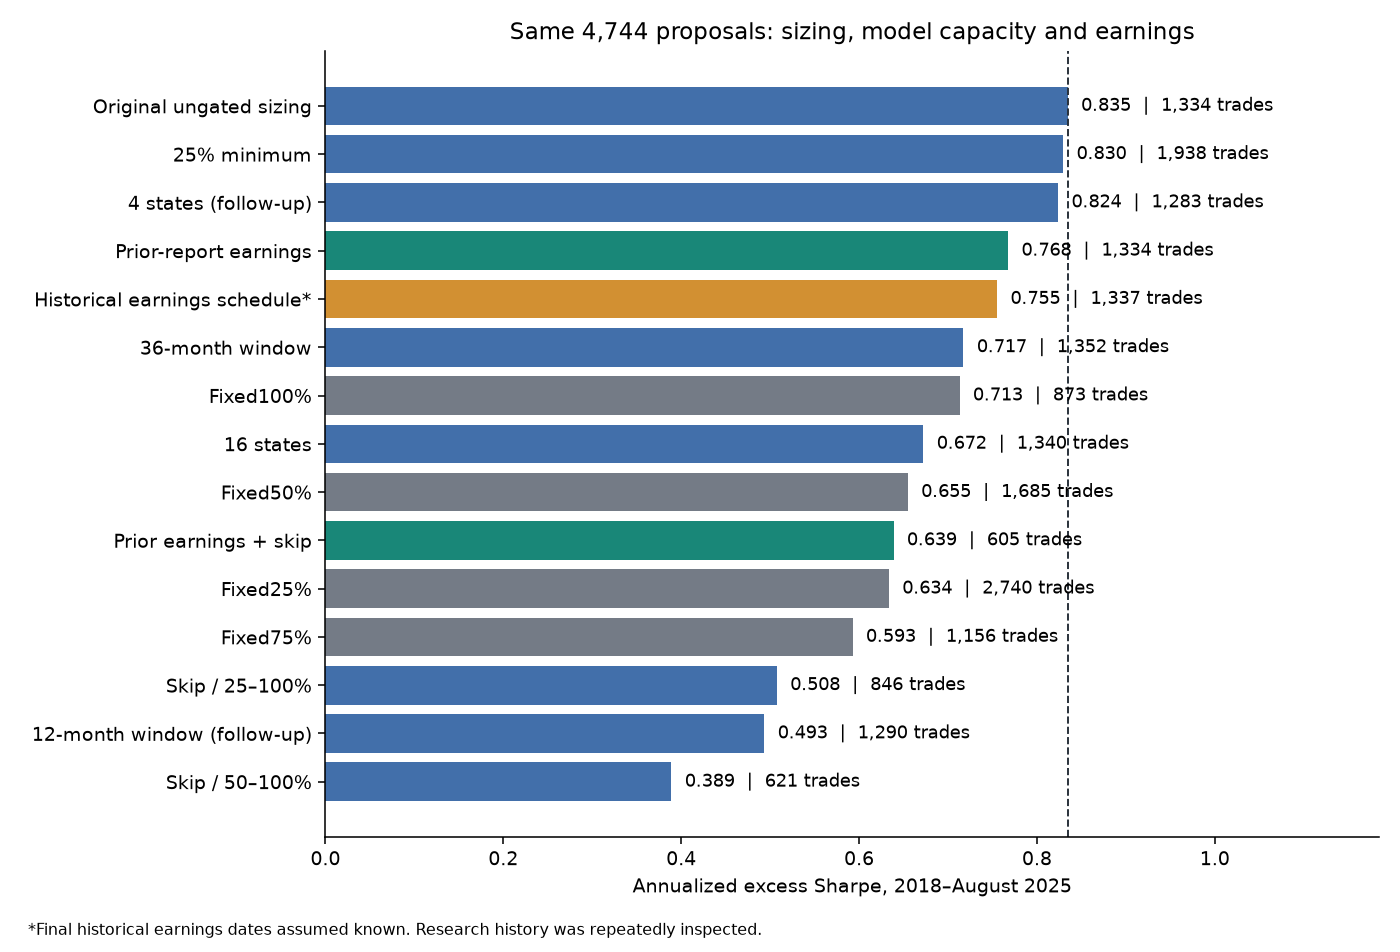

The table this chart was drawn from, first rows:
case, proposals, entries, active_pairs, learned_skips, early_2018_2023_sharpe, recent_2024_2025_sharpe, funded_equity, annualized_excess_sharpe, funded_cagr_pct, relative_to_cash_cagr_pct, net_excess_pnl, maximum_nav_drawdown_pct, maximum_relative_to_cash_drawdown_pct, peak_reserve_fraction, peak_stress_fraction, peak_gross_hedge_multiple, post_entry_risk_breach_days, pair_risk_breach_days, negative_cash_days, borrowing_spread_cost
ungated_baseline, 4744, 1334, 77, 0, 1.057, -0.0005931, 10000000, 0.8346, 3.454, 0.8209, 786690, -0.7899, -1.028, 0.7908, 0.06861, 0.7996, 94, 1264, 0, 0.0
fixed100, 4744, 873, 75, 0, 0.8243, 0.2777, 10000000, 0.713, 3.366, 0.7351, 702500, -0.751, -1.243, 0.9517, 0.07377, 0.7996, 118, 1373, 0, 0.0
fixed25, 4744, 2740, 78, 0, 0.8697, -0.07767, 10000000, 0.6335, 3.05, 0.4269, 403754, -0.6377, -1.039, 0.4567, 0.06599, 0.622, 32, 917, 0, 0.0
fixed50, 4744, 1685, 77, 0, 0.9196, -0.219, 10000000, 0.6548, 3.217, 0.5896, 560689, -0.6654, -1.121, 0.7446, 0.06931, 0.7454, 109, 1233, 0, 0.0
fixed75, 4744, 1156, 78, 0, 0.7946, -0.1698, 10000000, 0.5927, 3.234, 0.6066, 577241, -0.8025, -1.072, 0.8442, 0.07052, 0.6938, 116, 1227, 0, 0.0
quarter_floor, 4744, 1938, 77, 0, 1.015, 0.1393, 10000000, 0.8295, 3.361, 0.73, 697466, -0.7021, -0.9926, 0.5568, 0.06458, 0.6398, 54, 1166, 0, 0.0
skip_floor, 4744, 621, 69, 3081, 0.718, -1.016, 10000000, 0.389, 2.887, 0.2687, 252845, -0.7102, -1.151, 0.3871, 0.05427, 0.5888, 6, 851, 0, 0.0
flexible, 4744, 846, 72, 2802, 0.8207, -0.9168, 10000000, 0.5075, 2.982, 0.3609, 340648, -0.6292, -1.077, 0.4001, 0.06002, 0.6089, 13, 874, 0, 0.0
tree16, 4744, 1340, 77, 0, 0.9646, -0.3802, 10000000, 0.6723, 3.291, 0.6619, 631040, -0.7984, -1.124, 0.7679, 0.06923, 0.7567, 106, 1285, 0, 0.0
window36, 4744, 1352, 77, 0, 0.9379, -0.1174, 10000000, 0.7174, 3.33, 0.7006, 668719, -0.799, -1.126, 0.78, 0.06995, 0.71, 104, 1337, 0, 0.0
earnings_prior, 4744, 1334, 77, 0, 0.9887, -0.04656, 10000000, 0.7676, 3.371, 0.7397, 707003, -0.8423, -1.132, 0.7909, 0.07079, 0.6847, 120, 1284, 0, 0.0
earnings_prior_skip, 4744, 605, 70, 3077, 0.9595, -0.7774, 10000000, 0.6388, 3.074, 0.4503, 426257, -0.6294, -1.151, 0.3813, 0.06123, 0.5924, 12, 843, 0, 0.0
earnings_calendar, 4744, 1337, 77, 0, 0.9699, -0.05264, 10000000, 0.7552, 3.37, 0.7393, 706634, -0.8755, -1.363, 0.7909, 0.07102, 0.7913, 111, 1294, 0, 0.0
tree4, 4744, 1283, 77, 0, 1.035, 0.005219, 10000000, 0.8238, 3.451, 0.8177, 783552, -0.7998, -0.912, 0.806, 0.0694, 0.7967, 110, 1302, 0, 0.0
window12, 4744, 1290, 77, 0, 0.629, -0.03276, 10000000, 0.4935, 3.127, 0.5024, 476426, -0.8417, -1.508, 0.91, 0.07115, 0.7058, 115, 1328, 0, 0.0
